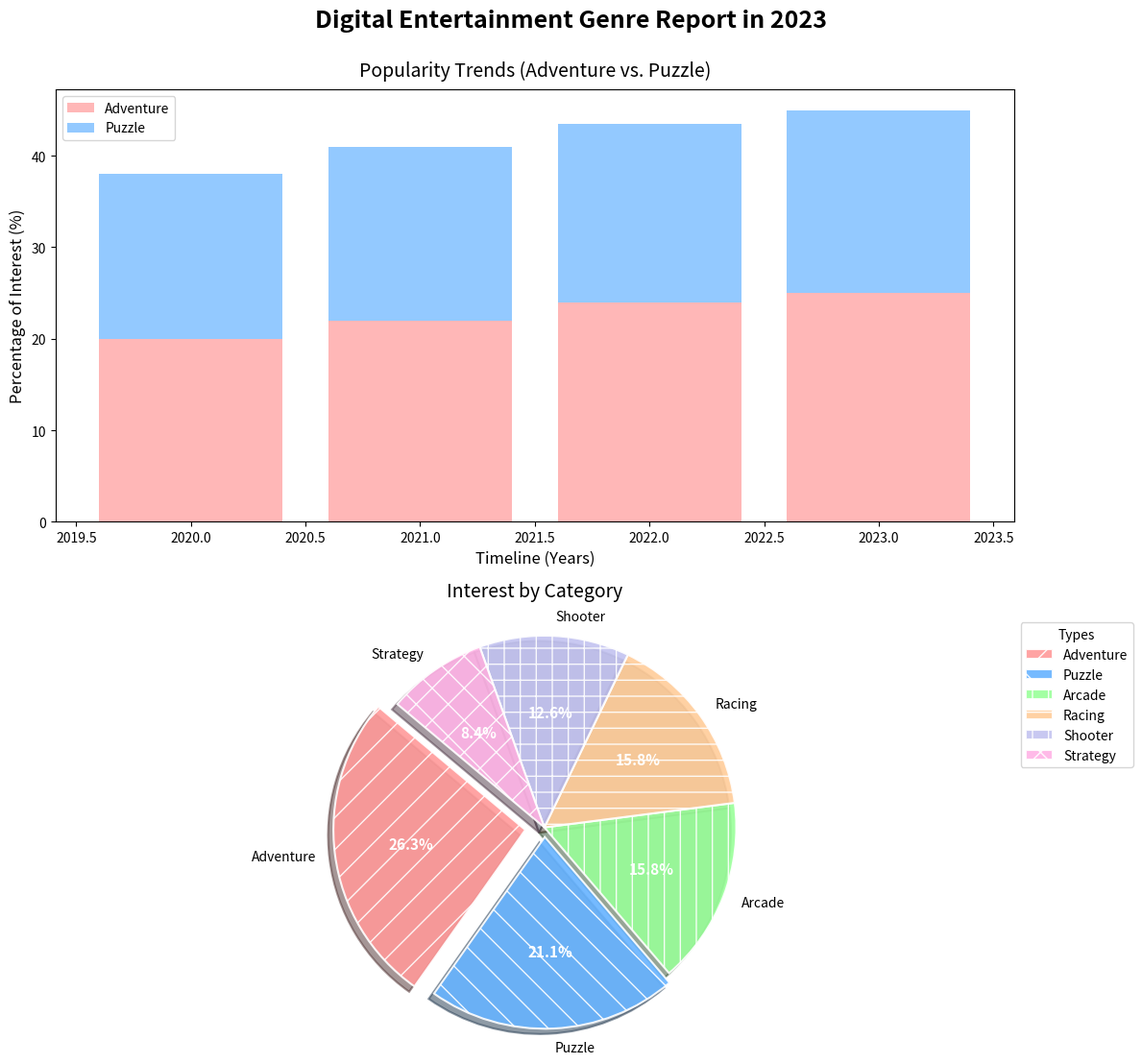

Write the Python code that produced this figure.
import matplotlib.pyplot as plt
import numpy as np

genres = ['Adventure', 'Puzzle', 'Arcade', 'Racing', 'Shooter', 'Strategy']
market_shares = [25, 20, 15, 15, 12, 8]

colors = ['#ff9999', '#66b3ff', '#99ff99', '#ffcc99', '#c2c2f0', '#ffb3e6']
patterns = ['/', '\\', '|', '-', '+', 'x']

explode = (0.1, 0.05, 0, 0, 0, 0)

fig, axs = plt.subplots(2, 1, figsize=(12, 12))
fig.suptitle('Digital Entertainment Genre Report in 2023', fontsize=18, weight='bold', y=0.95)

years = [2020, 2021, 2022, 2023]
action_trend = [20, 22, 24, 25]
rpg_trend = [18, 19, 19.5, 20]

axs[0].bar(years, action_trend, color='#ff9999', alpha=0.7, label='Adventure')
axs[0].bar(years, rpg_trend, color='#66b3ff', alpha=0.7, label='Puzzle', bottom=action_trend)

axs[0].set_title('Popularity Trends (Adventure vs. Puzzle)', fontsize=14, pad=10)
axs[0].set_xlabel('Timeline (Years)', fontsize=12)
axs[0].set_ylabel('Percentage of Interest (%)', fontsize=12)
axs[0].legend(loc='upper left')

wedges, texts, autotexts = axs[1].pie(
    market_shares, explode=explode, labels=genres, autopct='%1.1f%%', startangle=140,
    colors=colors, wedgeprops=dict(edgecolor='w', linewidth=1.5, linestyle='-', 
    alpha=0.9), shadow=True
)

for i, wedge in enumerate(wedges):
    wedge.set_hatch(patterns[i])

plt.setp(texts, size=10)
plt.setp(autotexts, size=11, color='white', weight='bold')

axs[1].set_title('Interest by Category', fontsize=14, pad=15)
axs[1].axis('equal')
axs[1].legend(wedges, genres, title="Types", loc="upper left", bbox_to_anchor=(1, 0, 0.5, 1))

plt.tight_layout(rect=[0, 0.03, 1, 0.95])
plt.show()
